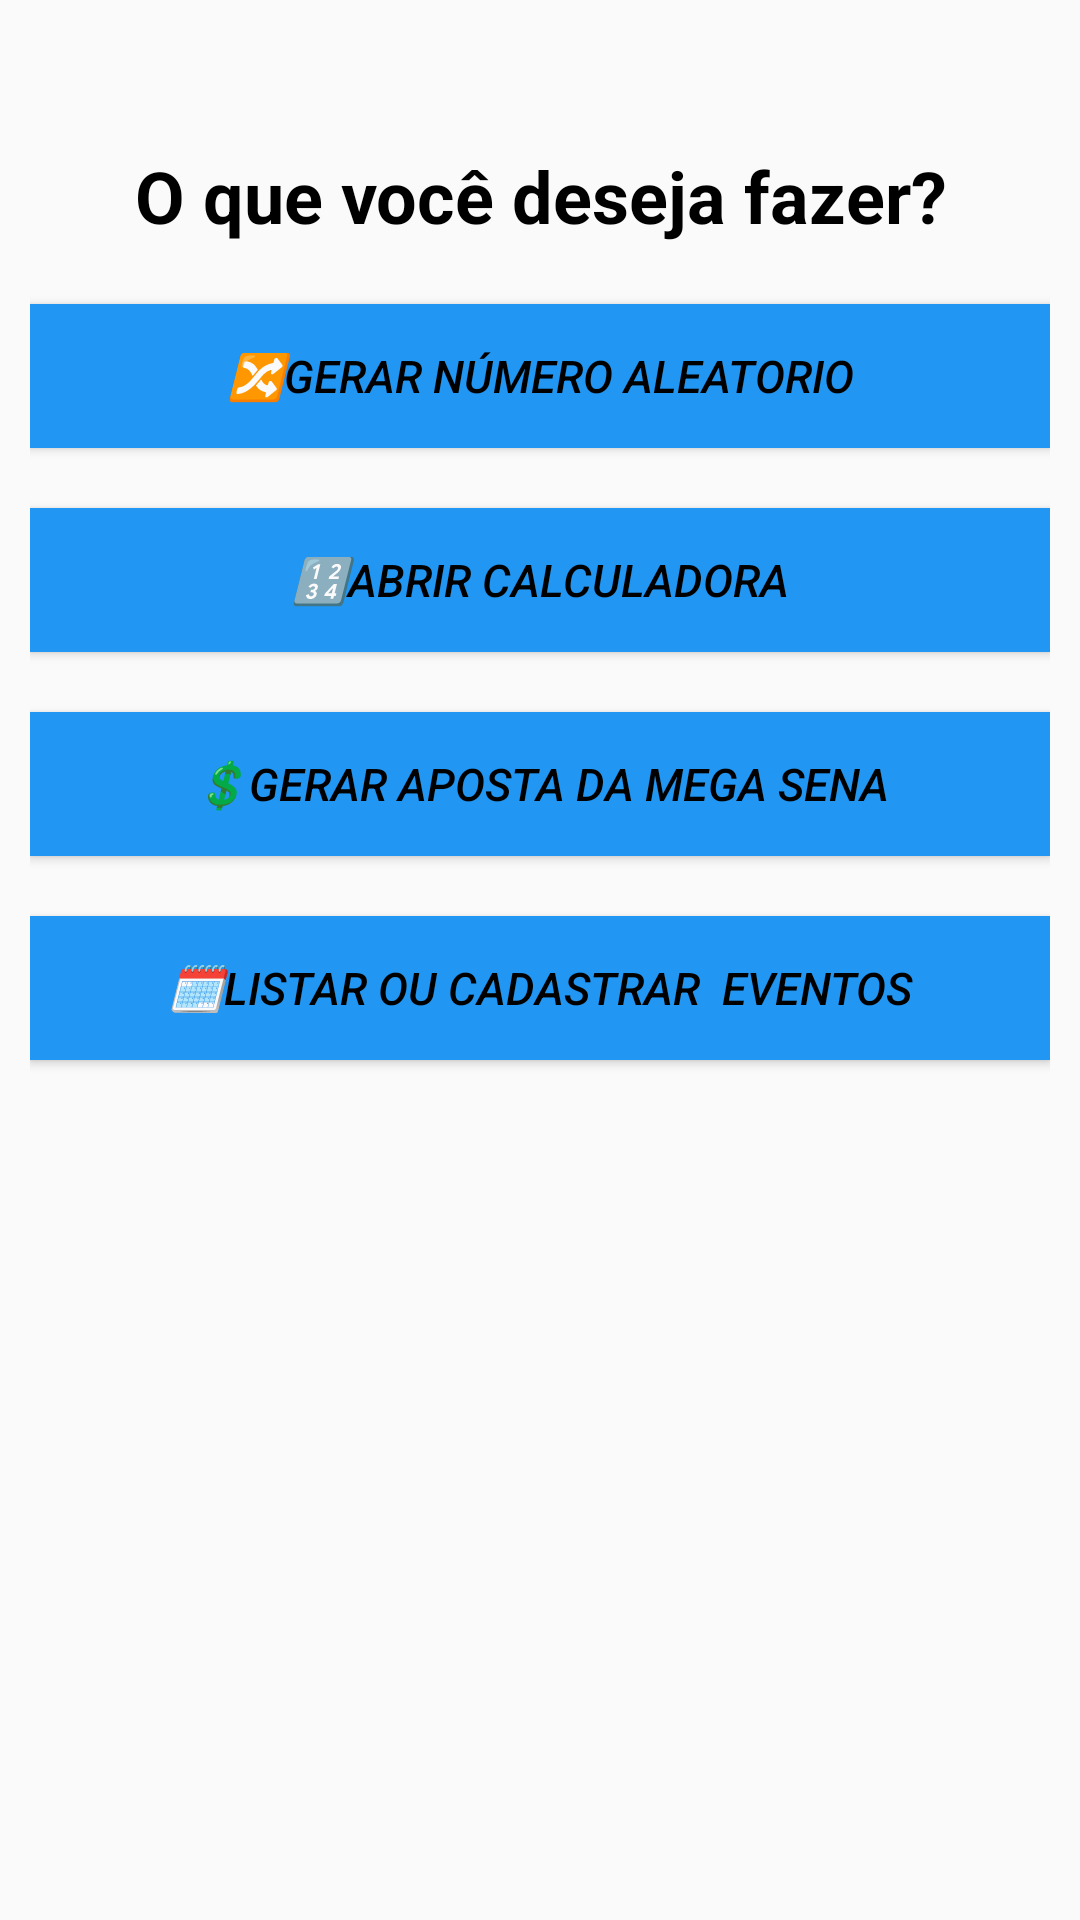

Android layout source for this screen:
<!-- AndroidManifest.xml: application theme AppTheme -->
<!-- res/layout/activity_menu.xml -->
<?xml version="1.0" encoding="utf-8"?>
<LinearLayout xmlns:android="http://schemas.android.com/apk/res/android"
    xmlns:tools="http://schemas.android.com/tools"
    android:layout_width="match_parent"
    android:layout_height="match_parent"
    android:orientation="vertical"
    android:padding="10dp"
    tools:context=".Views.MenuActivity">

    <TextView
        android:id="@+id/txt_nomeUsuario"
        android:layout_width="match_parent"
        android:layout_height="wrap_content"
        android:layout_marginBottom="20dp" />

    <TextView
        android:id="@+id/txt_titulo_mn"
        style="@style/TitlePrimary"
        android:layout_width="match_parent"
        android:layout_height="wrap_content"
        android:layout_marginBottom="20dp"
        android:text=" O que você deseja fazer? " />

    <Button
        android:id="@+id/btn_menu_main"
        style="@style/ButtonPrimary"
        android:layout_width="match_parent"
        android:layout_height="wrap_content"
        android:layout_marginBottom="20dp"
        android:text="🔀Gerar Número Aleatorio" />

    <Button
        android:id="@+id/btn_menu_calc"
        style="@style/ButtonPrimary"
        android:layout_width="match_parent"
        android:layout_height="wrap_content"
        android:layout_marginBottom="20dp"
        android:text="🔢Abrir Calculadora" />

    <Button
        android:id="@+id/btn_menu_mega_sena"
        style="@style/ButtonPrimary"
        android:layout_width="match_parent"
        android:layout_height="wrap_content"
        android:layout_marginBottom="20dp"
        android:text="💲Gerar Aposta da Mega Sena" />

    <Button
        android:id="@+id/btn_menu_ListaEventos"
        style="@style/ButtonPrimary"
        android:layout_width="match_parent"
        android:layout_height="wrap_content"
        android:text="🗓️Listar ou Cadastrar  Eventos" />

</LinearLayout>
<!-- resources referenced by this layout -->
<resources>
  <style name="ButtonPrimary" parent="Base.TextAppearance.AppCompat.Button">
          <item name="android:textSize">15sp</item>
          <item name="android:background">@color/colorPrimary</item>
          <item name="android:textColor">@color/colorPrimaryDark</item>
          <item name="android:textStyle">italic</item>
      </style>
  
      //meu estilo de botão calculadora
  <style name="TitlePrimary">
          <item name="android:textColor">@color/colorPrimaryDark</item>
          <item name="android:textSize">24sp</item>
          <item name="android:textStyle">bold</item>
          <item name="android:gravity">center</item>
      </style>
  <style name="AppTheme" parent="Theme.AppCompat.Light.DarkActionBar">
          
          <item name="colorPrimary">@color/colorPrimary</item>
          <item name="colorPrimaryDark">@color/colorPrimaryDark</item>
          <item name="colorAccent">@color/colorAccent</item>
      </style>
  
      //meu estilo de botão
  <color name="colorPrimary">#2196F3</color>
  <color name="colorPrimaryDark">#000000</color>
  <color name="colorAccent">#FF9800</color>
</resources>
